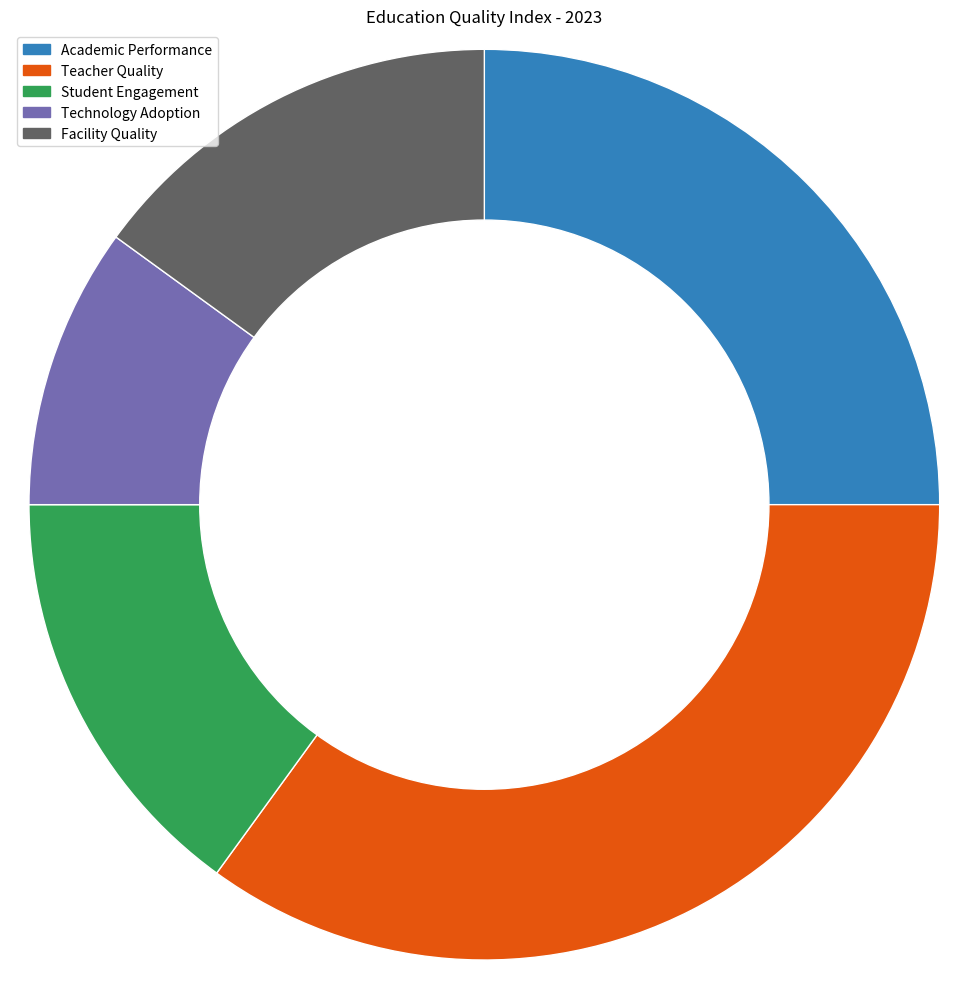

Python code for this plot: (Note: this script raises an exception after producing the figure.)

import matplotlib.pyplot as plt
import matplotlib.patches as mpatches
import numpy as np

# Transform the given data into three variables: data_labels, data, line_labels.
data_labels = ['Academic Performance', 'Teacher Quality', 'Student Engagement', 'Technology Adoption', 'Facility Quality']
data = [25, 35, 15, 10, 15]
line_labels = ['Area', 'Ratio']

# Plot the data with the type of rings chart
fig = plt.figure(figsize=(10,10))
ax = fig.add_subplot(111)

# Create only one pie chart using the ax.pie() method and setting the startangle and counterclock parameters for better layout.
cmap = plt.get_cmap("tab20c")
outer_colors = cmap(np.arange(5)*4)
inner_colors = cmap(np.array([1, 2, 5, 6, 9]))
ax.pie(data, radius=1.2, colors=outer_colors, startangle=90, counterclock=False,
       wedgeprops=dict(width=0.5, edgecolor='w'))

# To change the pie chart into a ring chart in your code, you need to correctly add a white circle to the center of the pie chart.
center_circle = plt.Circle((0,0),0.75,color='white')
ax.add_artist(center_circle)

# Plot the legend of data labels
handles = []
for i in range(5):
    patch = mpatches.Patch(color=outer_colors[i], label=data_labels[i])
    handles.append(patch)
ax.legend(handles=handles, loc='upper left')

# Drawing techniques such as background grids can be used.
plt.grid(True)

# The title of the figure should be Education Quality Index - 2023.
plt.title('Education Quality Index - 2023')

# Automatically resize the image by tight_layout().
plt.tight_layout()

# The image must be saved as /cpfs01/user/yanxiangchao/code0/gpt_chart/structchart_simulation/simulated_data_corner_cases/rings/png/20231225-122818_24.png.
plt.savefig('/cpfs01/user/yanxiangchao/code0/gpt_chart/structchart_simulation/simulated_data_corner_cases/rings/png/20231225-122818_24.png')

# Clear the current image state at the end of the code.
plt.clf()
